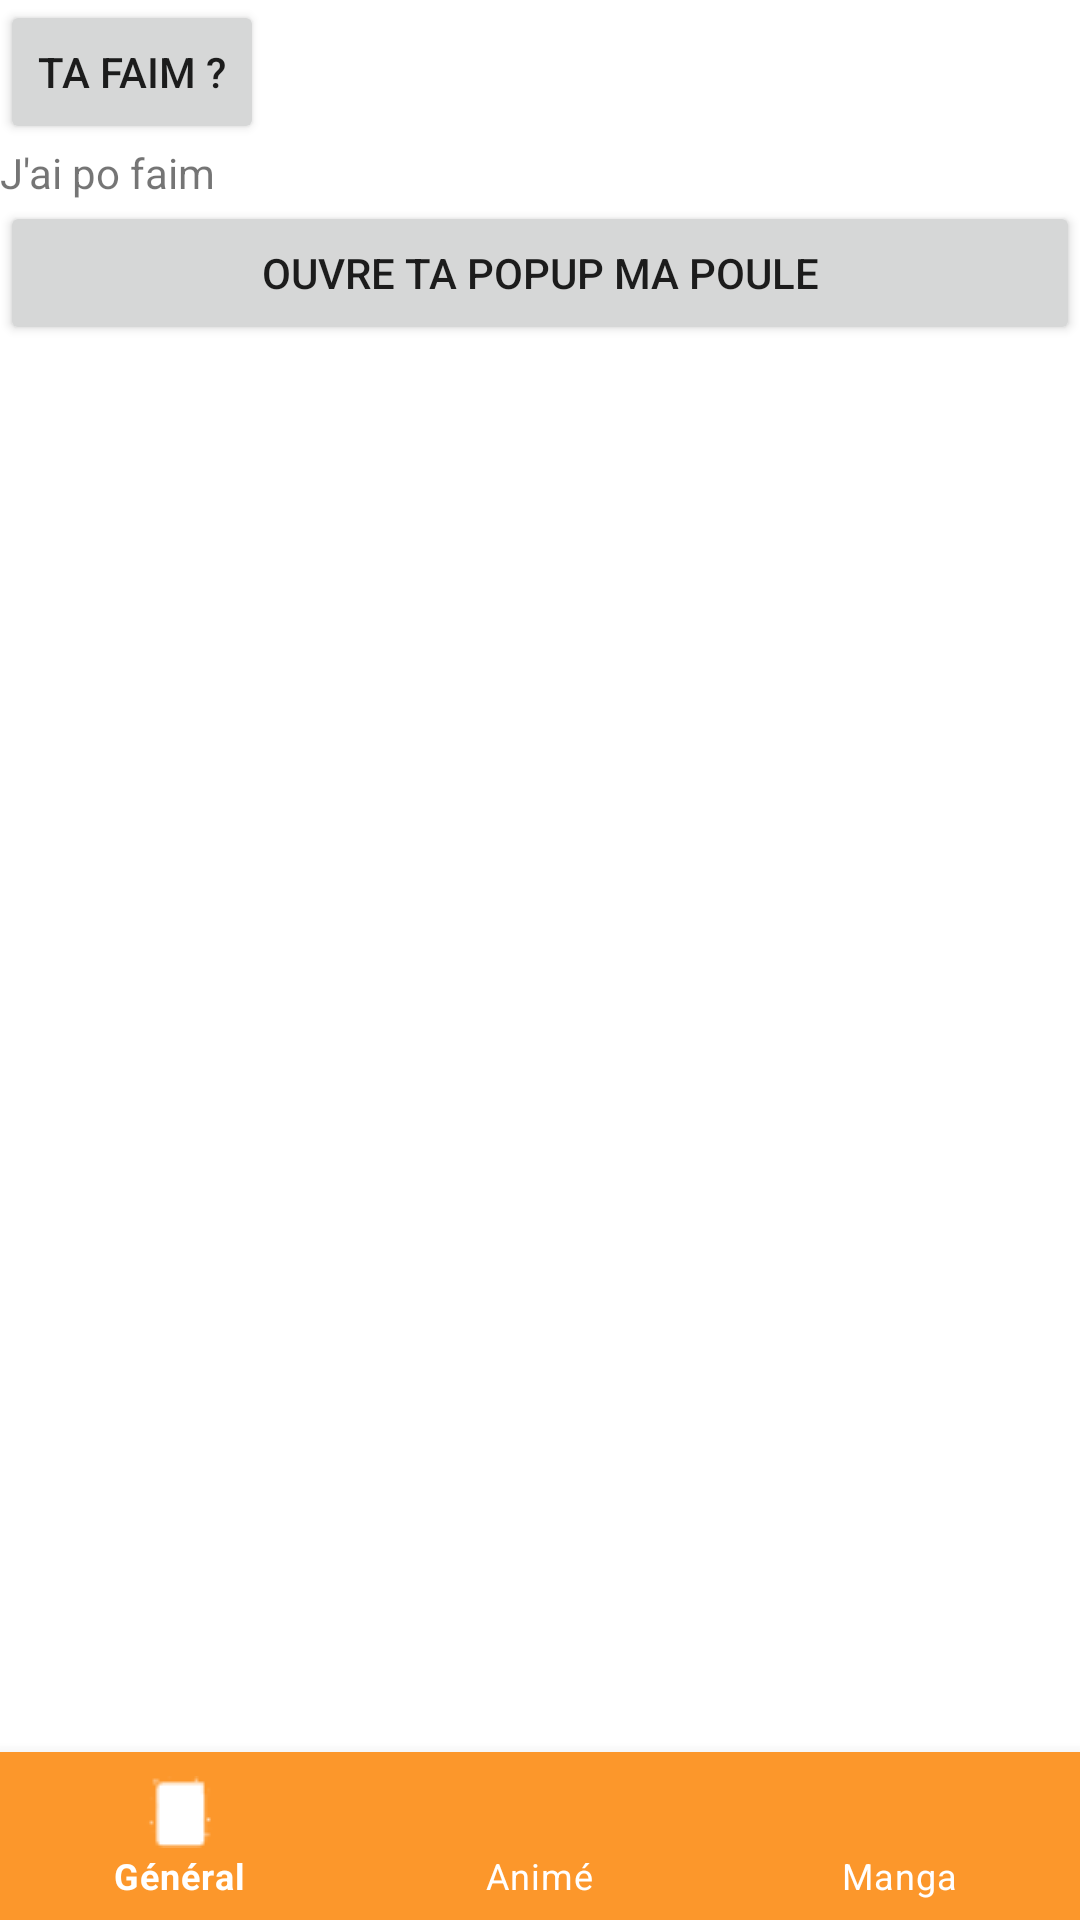

Layout XML and referenced resources for this Android screen:
<!-- AndroidManifest.xml: application theme Theme.Goodversionlul -->
<!-- res/layout/activity_main.xml -->
<RelativeLayout
    xmlns:android="http://schemas.android.com/apk/res/android"
    xmlns:app="http://schemas.android.com/apk/res-auto"
    android:layout_width="match_parent"
    android:layout_height="match_parent">

    
    <LinearLayout
        android:layout_width="match_parent"
        android:layout_height="match_parent"
        android:orientation="vertical">

        <LinearLayout
            android:id="@+id/main_layout"
            android:layout_width="match_parent"
            android:layout_height="wrap_content"
            android:orientation="vertical">

            <Button
                android:id="@+id/add_manga_btn"
                android:layout_width="wrap_content"
                android:layout_height="wrap_content"
                android:text="@string/hungry_btn" />

            <TextView
                android:id="@+id/hungry_text"
                android:layout_width="wrap_content"
                android:layout_height="wrap_content"
                android:text="@string/not_hungry_txt" />

            <Button
                android:id="@+id/popup_btn"
                android:layout_width="match_parent"
                android:layout_height="wrap_content"
                android:text="@string/popup_btn" />

            <LinearLayout
                android:id="@+id/hungry_list"
                android:layout_width="match_parent"
                android:layout_height="557dp"
                android:orientation="vertical" />
        </LinearLayout>

    </LinearLayout>

    
    <com.google.android.material.bottomnavigation.BottomNavigationView
        android:id="@+id/bottom_navigation"
        android:layout_width="match_parent"
        android:layout_height="wrap_content"
        android:layout_alignParentBottom="true"
        android:background="@color/primary"
        app:itemHorizontalTranslationEnabled="false"
        app:itemIconTint="@color/white"
        app:itemTextColor="@color/white"
        app:menu="@menu/bottom_navigation_menu" />

</RelativeLayout>
<!-- resources referenced by this layout -->
<resources>
  <color name="primary">#fc972b</color>
  <color name="white">#FFFFFFFF</color>
  <string name="hungry_btn">Ta faim ?</string>
  <string name="not_hungry_txt">J\'ai po faim</string>
  <string name="popup_btn">OUVRE TA POPUP MA POULE</string>
  <style name="Theme.Goodversionlul" parent="Theme.MaterialComponents.DayNight.DarkActionBar">
          
          <item name="colorPrimary">@color/purple_500</item>
          <item name="colorPrimaryVariant">@color/purple_700</item>
          <item name="colorOnPrimary">@color/white</item>
          
          <item name="colorSecondary">@color/teal_200</item>
          <item name="colorSecondaryVariant">@color/teal_700</item>
          <item name="colorOnSecondary">@color/black</item>
          
          <item name="android:statusBarColor">?attr/colorPrimaryVariant</item>
          
      </style>
  <color name="purple_500">#FF6200EE</color>
  <color name="purple_700">#FF3700B3</color>
  <color name="teal_200">#FF03DAC5</color>
  <color name="teal_700">#FF018786</color>
  <color name="black">#FF000000</color>
</resources>
